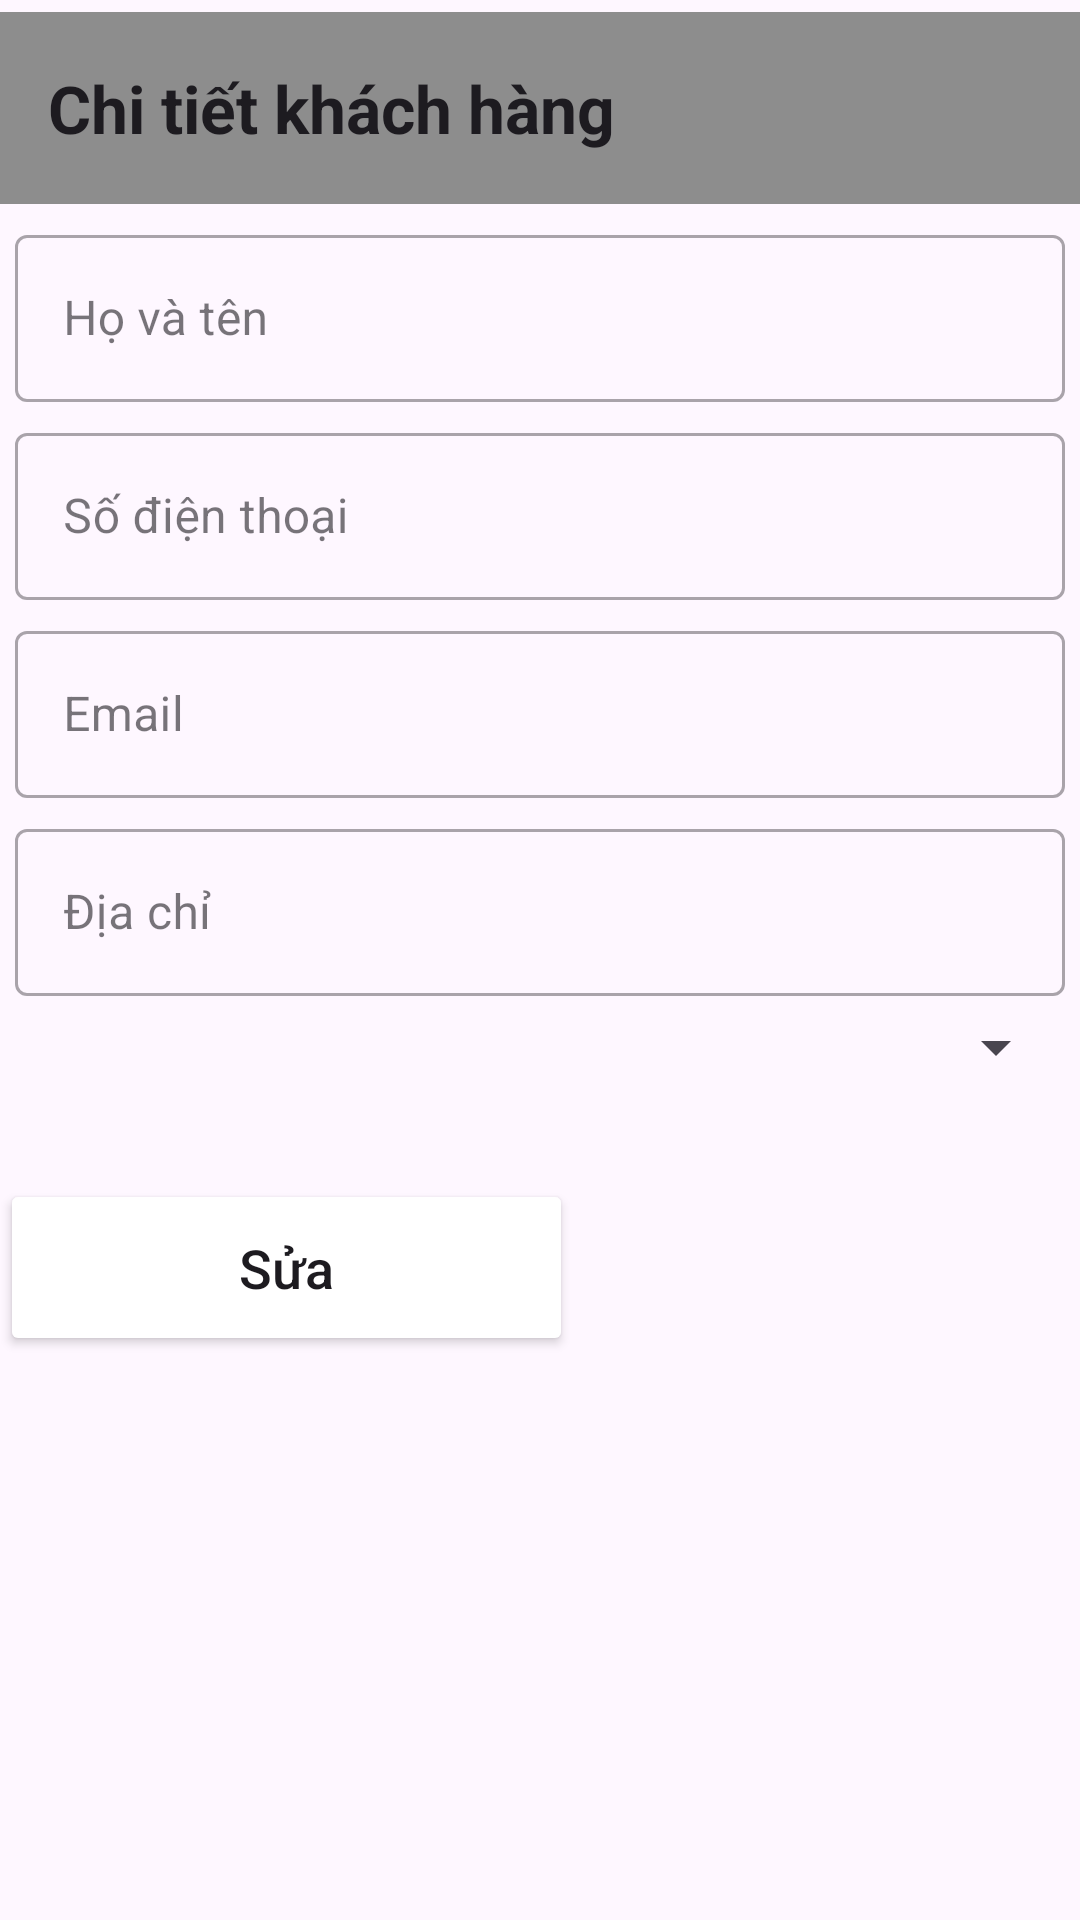

Produce the Android XML layout that renders to this screen, including the resource entries it uses.
<!-- AndroidManifest.xml: application theme Theme.UngDungDatThucAn -->
<!-- res/layout/activity_khach_hang_chi_tiet.xml -->
<?xml version="1.0" encoding="utf-8"?>
<androidx.constraintlayout.widget.ConstraintLayout
    xmlns:android="http://schemas.android.com/apk/res/android"
    xmlns:app="http://schemas.android.com/apk/res-auto"
    xmlns:tools="http://schemas.android.com/tools"
    android:layout_width="match_parent"
    android:layout_height="match_parent"
    tools:context=".activity.KhachHangChiTiet">

    <androidx.appcompat.widget.Toolbar
        android:id="@+id/tbKhachHangChiTiet"
        android:layout_width="match_parent"
        android:layout_height="?attr/actionBarSize"
        android:layout_marginTop="4dp"
        android:background="#8d8d8d"

        app:layout_constraintTop_toTopOf="parent"
        app:title="@string/ChiTietKH"
        tools:layout_editor_absoluteX="0dp"></androidx.appcompat.widget.Toolbar>

    <com.google.android.material.textfield.TextInputLayout
        android:id="@+id/line1"
        app:layout_constraintTop_toBottomOf="@id/tbKhachHangChiTiet"
        style="@style/Widget.MaterialComponents.TextInputLayout.OutlinedBox"
        android:layout_marginRight="5dp"
        android:layout_marginTop="5dp"
        android:layout_marginLeft="5dp"
        android:layout_width="match_parent"
        android:layout_height="wrap_content">

        <com.google.android.material.textfield.TextInputEditText
            android:id="@+id/HoTen"
            android:layout_width="match_parent"
            android:layout_height="wrap_content"
            android:hint="Họ và tên"
            android:inputType="text"
            android:textColorHint="@color/red" />

    </com.google.android.material.textfield.TextInputLayout>
    <com.google.android.material.textfield.TextInputLayout
        android:id="@+id/line2"
        app:layout_constraintTop_toBottomOf="@id/line1"
        style="@style/Widget.MaterialComponents.TextInputLayout.OutlinedBox"
        android:layout_marginRight="5dp"
        android:layout_marginTop="5dp"
        android:layout_marginLeft="5dp"
        android:layout_width="match_parent"
        android:layout_height="wrap_content">
        <com.google.android.material.textfield.TextInputEditText
            android:id="@+id/SoDienThoai"
            android:layout_width="match_parent"
            android:layout_height="wrap_content"
            android:hint="Số điện thoại"
            android:inputType="number"
            />
    </com.google.android.material.textfield.TextInputLayout>
    <com.google.android.material.textfield.TextInputLayout
        android:id="@+id/line3"
        app:layout_constraintTop_toBottomOf="@id/line2"
        style="@style/Widget.MaterialComponents.TextInputLayout.OutlinedBox"
        android:layout_marginRight="5dp"
        android:layout_marginTop="5dp"
        android:layout_marginLeft="5dp"
        android:layout_width="match_parent"
        android:layout_height="wrap_content">
        <com.google.android.material.textfield.TextInputEditText
            android:id="@+id/email"
            android:layout_width="match_parent"
            android:layout_height="wrap_content"
            android:hint="Email"
            android:inputType="number"
            />
    </com.google.android.material.textfield.TextInputLayout>


    <com.google.android.material.textfield.TextInputLayout
        android:id="@+id/line4"
        app:layout_constraintTop_toBottomOf="@id/line3"
        style="@style/Widget.MaterialComponents.TextInputLayout.OutlinedBox"
        android:layout_marginRight="5dp"
        android:layout_marginTop="5dp"
        android:layout_marginLeft="5dp"
        android:layout_width="match_parent"
        android:layout_height="wrap_content">
        <com.google.android.material.textfield.TextInputEditText
            android:id="@+id/DiaChi"
            android:layout_width="match_parent"
            android:layout_height="wrap_content"
            android:hint="Địa chỉ"
            android:inputType="text"
            />
    </com.google.android.material.textfield.TextInputLayout>

    <Spinner
        android:id="@+id/spinnerQuyen"
        android:layout_width="match_parent"
        android:layout_height="wrap_content"
        android:layout_marginTop="5dp"
        android:layout_marginEnd="4dp"
        android:layout_marginBottom="10dp"
        app:layout_constraintBottom_toTopOf="@+id/btnSuaKhachHang"
        app:layout_constraintEnd_toEndOf="parent"
        app:layout_constraintStart_toStartOf="parent"
        app:layout_constraintTop_toBottomOf="@id/line4" />

    <androidx.appcompat.widget.AppCompatButton
        android:id="@+id/btnSuaKhachHang"
        android:layout_width="191dp"
        android:layout_height="59dp"
        android:layout_marginTop="32dp"
        android:backgroundTint="@color/red"
        android:text="Sửa"
        android:textAllCaps="false"
        android:textSize="18dp"
        app:layout_constraintTop_toBottomOf="@id/spinnerQuyen"
        tools:layout_editor_absoluteX="120dp"
        tools:ignore="MissingConstraints" />
</androidx.constraintlayout.widget.ConstraintLayout>
<!-- resources referenced by this layout -->
<resources>
  <string name="ChiTietKH"><b>Chi tiết khách hàng</b></string>
  <style name="Theme.UngDungDatThucAn" parent="Base.Theme.UngDungDatThucAn" />
  <style name="Base.Theme.UngDungDatThucAn" parent="Theme.Material3.DayNight.NoActionBar">
          
          
      </style>
</resources>
